Run: headless pygame with SDL's dummy video driver; simulated clock (each Clock.tick advances the game by its frame time, no real sleeping); random seed 0; keys injected as events and as key.get_pressed() state; no mouse input.
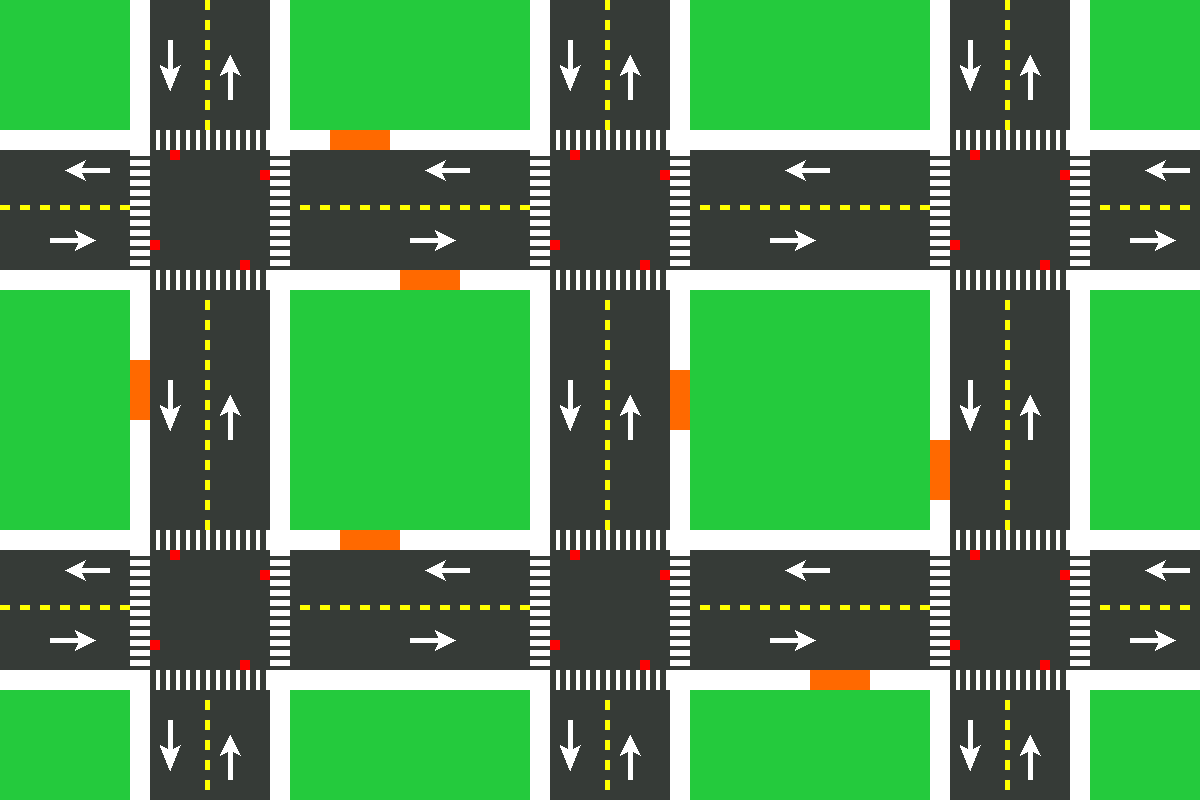
Frame 1 of 4 · flips 1–60 · no input
Frame 2 of 4 · flips 61–180 · tapped SPACE, RETURN · held RIGHT (→), D · screen unchanged from frame 1, image omitted
Frame 3 of 4 · flips 181–300 · held DOWN (↓), S · screen unchanged from frame 2, image omitted
Frame 4 of 4 · flips 301–420 · held LEFT (←), A, UP (↑), W · screen unchanged from frame 3, image omitted

The pygame program that drew these frames:

import pygame

# Dimensiones de la ventana
window_width = 1200
window_height = 800

# Colores
BLACK = (0, 0, 0)
GREEN = (36, 202, 61)
GREY_ROAD = (54, 59, 55)
YELLOW = (255, 255, 0)
WHITE = (255, 255, 255)
ORANGE = (255, 105, 0)
BLUE = (135, 206, 235)
RED = (255, 0, 0)
GREEN_LIGHT = (0, 255, 0)

# MODIFICADOR DE COLOR CAJAS DE COLISION
COLLIDER_COLOR = (0, 0, 255, 0)  # Azul transparente

# Dimensiones de las carreteras
ROAD_WIDTH = 120
ROAD_HEIGHT = 30

# Dimensiones de las aceras
sidewalk_width = 20

window = pygame.display.set_mode((window_width, window_height), pygame.SRCALPHA)
pygame.display.set_caption("Simulación de Cruce Vehicular")
clock = pygame.time.Clock()


class Traffic_Light:
    LIGHT_COLOR = (255, 0, 0)  # Rojo

    def __init__(self, x_light, y_light, light_size, x_collider, y_collider, collider_size):
        self.color = Traffic_Light.LIGHT_COLOR
        self.light_rect = pygame.Rect(x_light, y_light, light_size[0], light_size[1])
        self.collider_rect = pygame.Rect(x_collider, y_collider, collider_size[0], collider_size[1])

    def change_color(self):
        if self.color == Traffic_Light.LIGHT_COLOR:
            self.color = (0, 255, 0)  # Verde
        else:
            self.color = Traffic_Light.LIGHT_COLOR

    def draw(self, screen):    
        transparent_surface = pygame.Surface((self.collider_rect.width, self.collider_rect.height), pygame.SRCALPHA)
        transparent_surface.fill(COLLIDER_COLOR)
        screen.blit(transparent_surface, self.collider_rect)
        pygame.draw.rect(screen, self.color, self.light_rect)

class Bus_Stop:
    

    def __init__(self, x, y, stop_size, x_collider, y_collider, collider_size):
        self.rect = pygame.Rect(x, y, stop_size[0], stop_size[1])
        self.collider_rect = pygame.Rect(x_collider, y_collider, collider_size[0], collider_size[1])

    def draw(self, screen):

        transparent_surface = pygame.Surface((self.collider_rect.width, self.collider_rect.height), pygame.SRCALPHA)
        transparent_surface.fill(COLLIDER_COLOR)
        screen.blit(transparent_surface, self.collider_rect)
        pygame.draw.rect(screen, ORANGE, self.rect)

def draw_elements():
    roads()
    cross_walks()
    road_stops()
    traffic_lights()

def roads():
    # Primera carretera  VERTICAL de izquierda a derecha
    pygame.draw.rect(window, WHITE, (130, 0, sidewalk_width, window_height))
    pygame.draw.rect(window, GREY_ROAD, (150, 0, ROAD_WIDTH, window_height))
    pygame.draw.rect(window, WHITE, (270, 0, sidewalk_width, window_height))
    
    
    for y in range(0, window_height, 20):
        pygame.draw.rect(window, YELLOW, (205, y, 5, 10))
        
    # Segunda carretera  VERTICAL de izquierda a derecha
    pygame.draw.rect(window, WHITE, (530, 0, sidewalk_width, window_height))
    pygame.draw.rect(window, GREY_ROAD, (550 , 0, ROAD_WIDTH, window_height))
    pygame.draw.rect(window, WHITE, (670, 0, sidewalk_width, window_height))
    for y in range(0, window_height, 20):
        pygame.draw.rect(window, YELLOW, (605, y, 5, 10))
    
    # Tercera carretera  VERTICAL de izquierda a derecha
    pygame.draw.rect(window, WHITE, (930, 0, sidewalk_width, window_height))
    pygame.draw.rect(window, GREY_ROAD, (950 , 0, ROAD_WIDTH, window_height))
    pygame.draw.rect(window, WHITE, (1070, 0, sidewalk_width, window_height))
    for y in range(0, window_height, 20):
        pygame.draw.rect(window, YELLOW, (1005, y, 5, 10))
    
    # Primera carretera  HORIZONTAL
    pygame.draw.rect(window, WHITE, (0, 130, window_width, sidewalk_width))
    pygame.draw.rect(window, GREY_ROAD, (0, 150, window_width, ROAD_WIDTH))
    pygame.draw.rect(window, WHITE, (0, 270, window_width, sidewalk_width))
    for y in range(0, window_width, 20):
        pygame.draw.rect(window, YELLOW, ( y,205, 10, 5))
    
    # Primera carretera  HORIZONTAL
    pygame.draw.rect(window, WHITE, (0, 530, window_width, sidewalk_width))
    pygame.draw.rect(window, GREY_ROAD, (0, 550, window_width, ROAD_WIDTH))
    pygame.draw.rect(window, WHITE, (0, 670, window_width, sidewalk_width))
    for y in range(0, window_width, 20):
        pygame.draw.rect(window, YELLOW, (y, 605, 10, 5))
        
    arrows()
        
def arrows():
    constant_roads = 400
    for y in range(80, window_width, 360):
        #Dibujar las flechas Horizontales
        pygame.draw.rect(window, WHITE, (y-30, 238, 30, 5))    
        pygame.draw.polygon(window, WHITE, ([y,240],[y-5,230],[y+15,240],[y-5,250]))
        # Fibujar las felchas izquierda
        pygame.draw.rect(window, WHITE, (y, 168, 30, 5))    
        pygame.draw.polygon(window, WHITE, ([y,170],[y+5,160],[y-15,170],[y+5,180]))

        pygame.draw.rect(window, WHITE, (y-30, 238+constant_roads, 30, 5))    
        pygame.draw.polygon(window, WHITE, ([y,240+constant_roads],[y-5,230+constant_roads],[y+15,240+constant_roads],[y-5,250+constant_roads]))
        # Fibujar las felchas izquierda
        pygame.draw.rect(window, WHITE, (y, 168+constant_roads, 30, 5))    
        pygame.draw.polygon(window, WHITE, ([y,170+constant_roads],[y+5,160+constant_roads],[y-15,170+constant_roads],[y+5,180+constant_roads]))
        
        # Dibujar flechas verticales
    for y in range(40, window_height, 340):
        # Verticales de abajo hacia arriba
        pygame.draw.rect(window, WHITE, (168, y, 5, 30))    
        pygame.draw.polygon(window, WHITE, ([170,y+30],[180,y+25],[170,y+50],[160,y+25]))
        # Verticales de abajo abajo hacia arriba
        pygame.draw.rect(window, WHITE, (228, y+30, 5, 30))    
        pygame.draw.polygon(window, WHITE, ([230,y+30],[240,y+35],[230,y+15],[220,y+35]))
        
        # Dibujar las flechas Verticales
        pygame.draw.rect(window, WHITE, (168+constant_roads, y, 5, 30))    
        pygame.draw.polygon(window, WHITE, ([170+constant_roads,y+30],[180+constant_roads,y+25],[170+constant_roads,y+50],[160+constant_roads,y+25]))
        # Verticales de abajo abajo hacia arriba
        pygame.draw.rect(window, WHITE, (228+constant_roads, y+30, 5, 30))    
        pygame.draw.polygon(window, WHITE, ([230+constant_roads,y+30],[240+constant_roads,y+35],[230+constant_roads,y+15],[220+constant_roads,y+35]))
       
        #Dibujar las flechas Horizontales
        pygame.draw.rect(window, WHITE, (168+constant_roads*2, y, 5, 30))    
        pygame.draw.polygon(window, WHITE, ([170+constant_roads*2,y+30],[180+constant_roads*2,y+25],[170+constant_roads*2,y+50],[160+constant_roads*2,y+25]))
        # Verticales de abajo abajo hacia arriba
        pygame.draw.rect(window, WHITE, (228+constant_roads*2, y+30, 5, 30))    
        pygame.draw.polygon(window, WHITE, ([230+constant_roads*2,y+30],[240+constant_roads*2,y+35],[230+constant_roads*2,y+15],[220+constant_roads*2,y+35]))

def cross_walks():
     # Inersecciones y sus cebras
    def crosswalk_x(origin_x, origin_y ):
        for y in range(origin_x, origin_x+ROAD_WIDTH, 10):
            pygame.draw.rect(window, GREY_ROAD, (y, origin_y, 6, 20))

    def crosswalk_y(origin_x, origin_y):
        for y in range(origin_y, origin_y + ROAD_WIDTH, 10):
            pygame.draw.rect(window, WHITE, (origin_x, y, 20, 6))
    
    #Primer interseccion
    pygame.draw.rect(window, GREY_ROAD, (130, 150, ROAD_WIDTH+40, ROAD_WIDTH))
    # Horizontales
    crosswalk_x(150, 130) 
    crosswalk_x(150, 270)
    # Verticales
    crosswalk_y(130, 150)
    crosswalk_y(270, 150)
    
    # Segunda interseccion
    pygame.draw.rect(window, GREY_ROAD, (530, 150, ROAD_WIDTH+40, ROAD_WIDTH))
    # Horizontales
    crosswalk_x(150, 530)
    crosswalk_x(150, 670)
    # Verticales
    crosswalk_y(530, 150)
    crosswalk_y(670, 150)
    
    # Tercera  interseccion
    pygame.draw.rect(window, GREY_ROAD, (930, 150, ROAD_WIDTH+40, ROAD_WIDTH))
    crosswalk_x(550, 130)
    crosswalk_x(550, 270)
    # Verticales
    crosswalk_y(930, 150)
    crosswalk_y(1070, 150)
    
    # Cuarta interseccion
    pygame.draw.rect(window, GREY_ROAD, (130, 550, ROAD_WIDTH+40, ROAD_WIDTH))
    crosswalk_x(550, 530)
    crosswalk_x(550, 670)
    # Verticales
    crosswalk_y(130, 550)
    crosswalk_y(270, 550)
    
    # Quinta interseccion
    pygame.draw.rect(window, GREY_ROAD, (530, 550, ROAD_WIDTH+40, ROAD_WIDTH))
    crosswalk_x(950, 130)
    crosswalk_x(950, 270)
    # Verticales
    crosswalk_y(530, 550)
    crosswalk_y(670, 550)
    
    # Sexta interseccion
    pygame.draw.rect(window, GREY_ROAD, (930, 550, ROAD_WIDTH+40, ROAD_WIDTH))

    crosswalk_x(950, 530)
    crosswalk_x(950, 670)
    # Verticales
    crosswalk_y(930, 550)
    crosswalk_y(1070, 550)   

def road_stops():
    bus_stop1 = Bus_Stop(400,270,(60,20) ,460,230,(5,40))
    bus_stop1.draw(window)
    
    bus_stop2 = Bus_Stop(330,130,(60,20) ,325,150,(5,40))
    bus_stop2.draw(window)
    
    bus_stop3 = Bus_Stop(930,440,(20,60) ,950,500,(40,5))
    bus_stop3.draw(window)
    
    bus_stop4 = Bus_Stop(670,370,(20,60) ,630,370,(40,5))
    bus_stop4.draw(window)
    
    bus_stop5 = Bus_Stop(130,360,(20,60) ,150,420,(40,5))
    bus_stop5.draw(window)
    
    bus_stop6 = Bus_Stop(810,670,(60,20) ,870,630,(5,40))
    bus_stop6.draw(window)
    
    bus_stop7 = Bus_Stop(340,530,(60,20) ,340,550,(5,40))
    bus_stop7.draw(window)

def traffic_lights():
    CONSTANT_Y = 400
    # Semaforos horizontales, en orden de primera carretera y segunda
    for y in range(170, window_width, CONSTANT_Y):
        traffic_light1 = Traffic_Light(y,150,(10,10) , y-30,120,(50,20))
        traffic_light1.draw(window)
        
        traffic_light1 = Traffic_Light(y,150+CONSTANT_Y,(10,10) , y-30,120+CONSTANT_Y,(50,20))
        traffic_light1.draw(window)
        
    # Semaforos horizontales, en orden de primera carretera y segunda
    for y in range(240, window_width, CONSTANT_Y):
        traffic_light1 = Traffic_Light(y,260,(10,10) , y-10,280,(50,20))
        traffic_light1.draw(window)
        
        traffic_light1 = Traffic_Light(y,260+CONSTANT_Y,(10,10) , y-10,280+CONSTANT_Y,(50,20))
        traffic_light1.draw(window)
        
     # Semaforos horizontales, en orden de primera carretera y segunda
    for y in range(260, window_width, CONSTANT_Y):
        traffic_light1 = Traffic_Light(y,170,(10,10) , y+20,140,(20,50))
        traffic_light1.draw(window)
        
        traffic_light1 = Traffic_Light(y,170+CONSTANT_Y,(10,10) , y+20,140+CONSTANT_Y,(20,50))
        traffic_light1.draw(window)
        
    for y in range(150, window_width, CONSTANT_Y):
        traffic_light1 = Traffic_Light(y,240,(10,10) , y-30,230,(20,50))
        traffic_light1.draw(window)
        
        traffic_light1 = Traffic_Light(y,240+CONSTANT_Y,(10,10) , y-30,230+CONSTANT_Y,(20,50))
        traffic_light1.draw(window)
        
    
def main():
    pygame.init()
    running = True
    while running:
        for event in pygame.event.get():
            if event.type == pygame.QUIT:
                running = False
        
        window.fill(GREEN)
        draw_elements()
        pygame.display.flip()
        clock.tick(60)

    pygame.quit()

if __name__ == '__main__':
    main()
    
